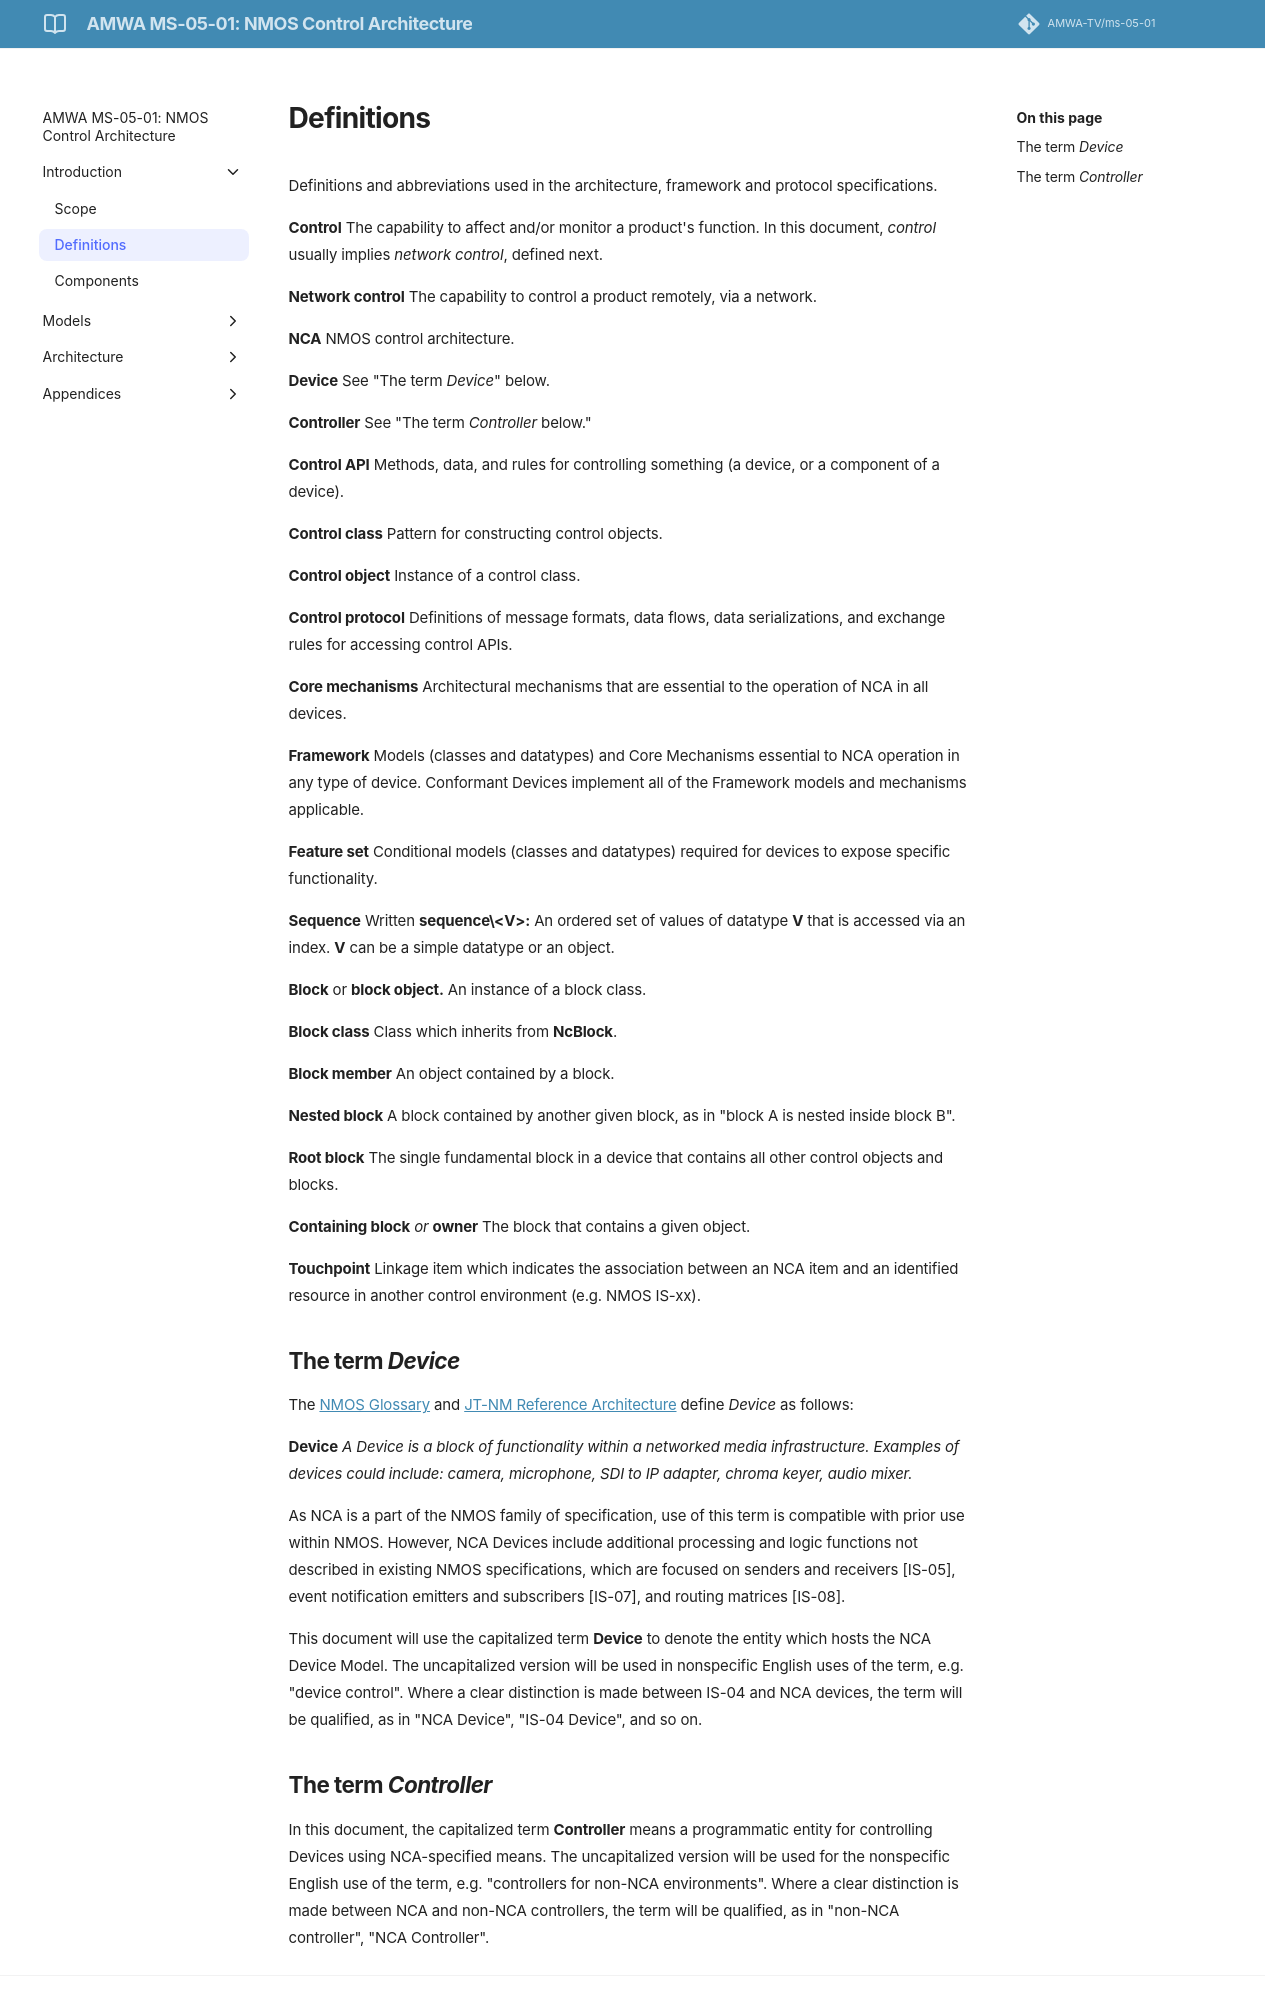

repository: AMWA-TV/ms-05-01 · page: v1.0.0/Definitions/index.html · generator: jekyll

# Definitions

Definitions and abbreviations used in the architecture, framework and protocol specifications.

**Control** The capability to affect and/or monitor a product's function. In this document, _control_ usually implies _network control_, defined next.

**Network control** The capability to control a product remotely, via a network.

**NCA** NMOS control architecture.

**Device** See "The term _Device_" below.

**Controller** See "The term _Controller_ below."

**Control API** Methods, data, and rules for controlling something (a device, or a component of a device).

**Control class** Pattern for constructing control objects.

**Control object** Instance of a control class.

**Control protocol** Definitions of message formats, data flows, data serializations, and exchange rules for accessing control APIs.

**Core mechanisms** Architectural mechanisms that are essential to the operation of NCA in all devices.

**Framework** Models (classes and datatypes) and Core Mechanisms essential to NCA operation in any type of device. Conformant Devices implement all of the Framework models and mechanisms applicable.

**Feature set** Conditional models (classes and datatypes) required for devices to expose specific functionality.

**Sequence** Written **sequence\<V\>:** An ordered set of values of datatype **V** that is accessed via an index. **V** can be a simple datatype or an object.

**Block** or **block object.** An instance of a block class.

**Block class** Class which inherits from **NcBlock**.

**Block member** An object contained by a block.

**Nested block** A block contained by another given block, as in "block A is nested inside block B".

**Root block** The single fundamental block in a device that contains all other control objects and blocks.

**Containing block** _or_ **owner** The block that contains a given object.

**Touchpoint** Linkage item which indicates the association between an NCA item and an identified resource in another control environment (e.g. NMOS IS-xx).

## The term _Device_

The [NMOS Glossary][NMOS-G] and [JT-NM Reference Architecture][JTNM-RA] define _Device_ as follows:

**Device** _A Device is a block of functionality within a networked media infrastructure. Examples of devices could include: camera, microphone, SDI to IP adapter, chroma keyer, audio mixer._

As NCA is a part of the NMOS family of specification, use of this term is compatible with prior use within NMOS. However, NCA Devices include additional processing and logic functions not described in existing NMOS specifications, which are focused on senders and receivers \[IS-05\], event notification emitters and subscribers \[IS-07\], and routing matrices \[IS-08\].

This document will use the capitalized term **Device** to denote the entity which hosts the NCA Device Model. The uncapitalized version will be used in nonspecific English uses of the term, e.g. "device control". Where a clear distinction is made between IS-04 and NCA devices, the term will be qualified, as in "NCA Device", "IS-04 Device", and so on.
